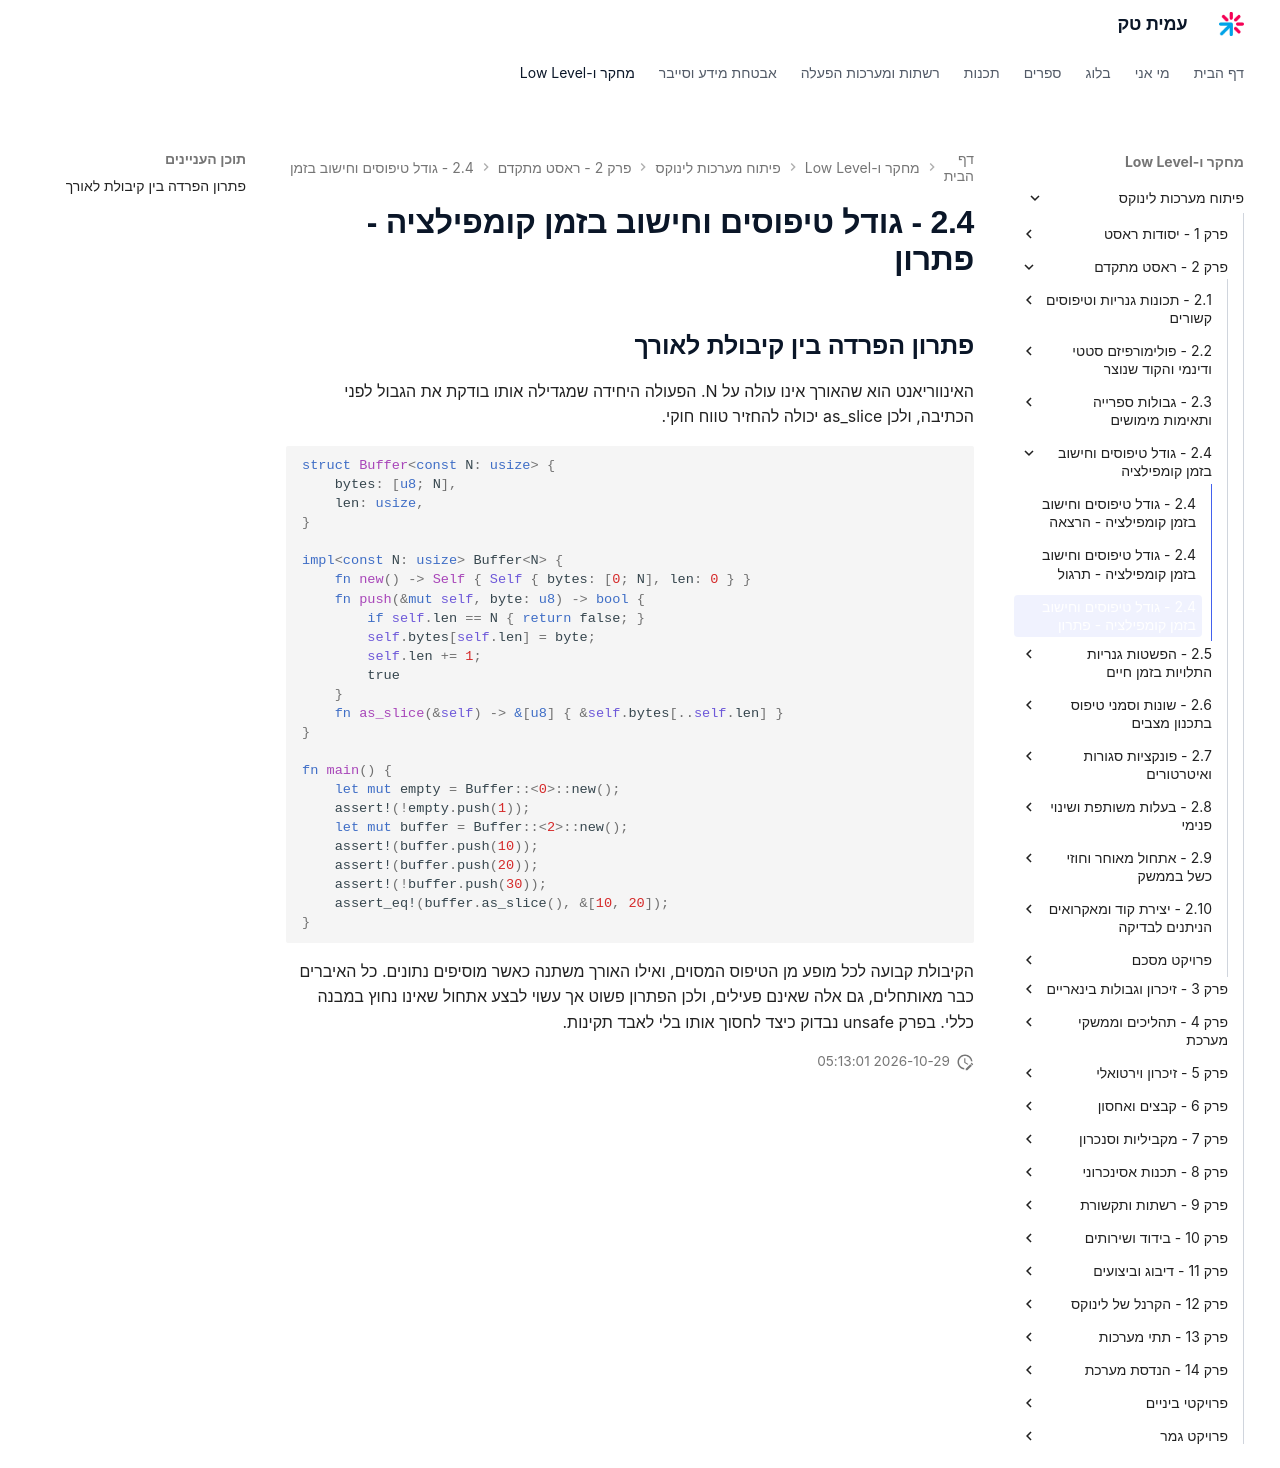

repository: AmitPinchasi/amittech · page: פיתוח-מערכות-לינוקס/2 - ראסט מתקדם/2.4 - גודל טיפוסים וחישוב בזמן קומפילציה/2.4 - גודל טיפוסים וחישוב בזמן קומפילציה - פתרון/index.html · generator: mkdocs

## פתרון הפרדה בין קיבולת לאורך

האינווריאנט הוא שהאורך אינו עולה על N. הפעולה היחידה שמגדילה אותו בודקת את הגבול לפני הכתיבה, ולכן as_slice יכולה להחזיר טווח חוקי.

```rust
struct Buffer<const N: usize> {
    bytes: [u8; N],
    len: usize,
}

impl<const N: usize> Buffer<N> {
    fn new() -> Self { Self { bytes: [0; N], len: 0 } }
    fn push(&mut self, byte: u8) -> bool {
        if self.len == N { return false; }
        self.bytes[self.len] = byte;
        self.len += 1;
        true
    }
    fn as_slice(&self) -> &[u8] { &self.bytes[..self.len] }
}

fn main() {
    let mut empty = Buffer::<0>::new();
    assert!(!empty.push(1));
    let mut buffer = Buffer::<2>::new();
    assert!(buffer.push(10));
    assert!(buffer.push(20));
    assert!(!buffer.push(30));
    assert_eq!(buffer.as_slice(), &[10, 20]);
}
```

הקיבולת קבועה לכל מופע מן הטיפוס המסוים, ואילו האורך משתנה כאשר מוסיפים נתונים. כל האיברים כבר מאותחלים, גם אלה שאינם פעילים, ולכן הפתרון פשוט אך עשוי לבצע אתחול שאינו נחוץ במבנה כללי. בפרק unsafe נבדוק כיצד לחסוך אותו בלי לאבד תקינות.
